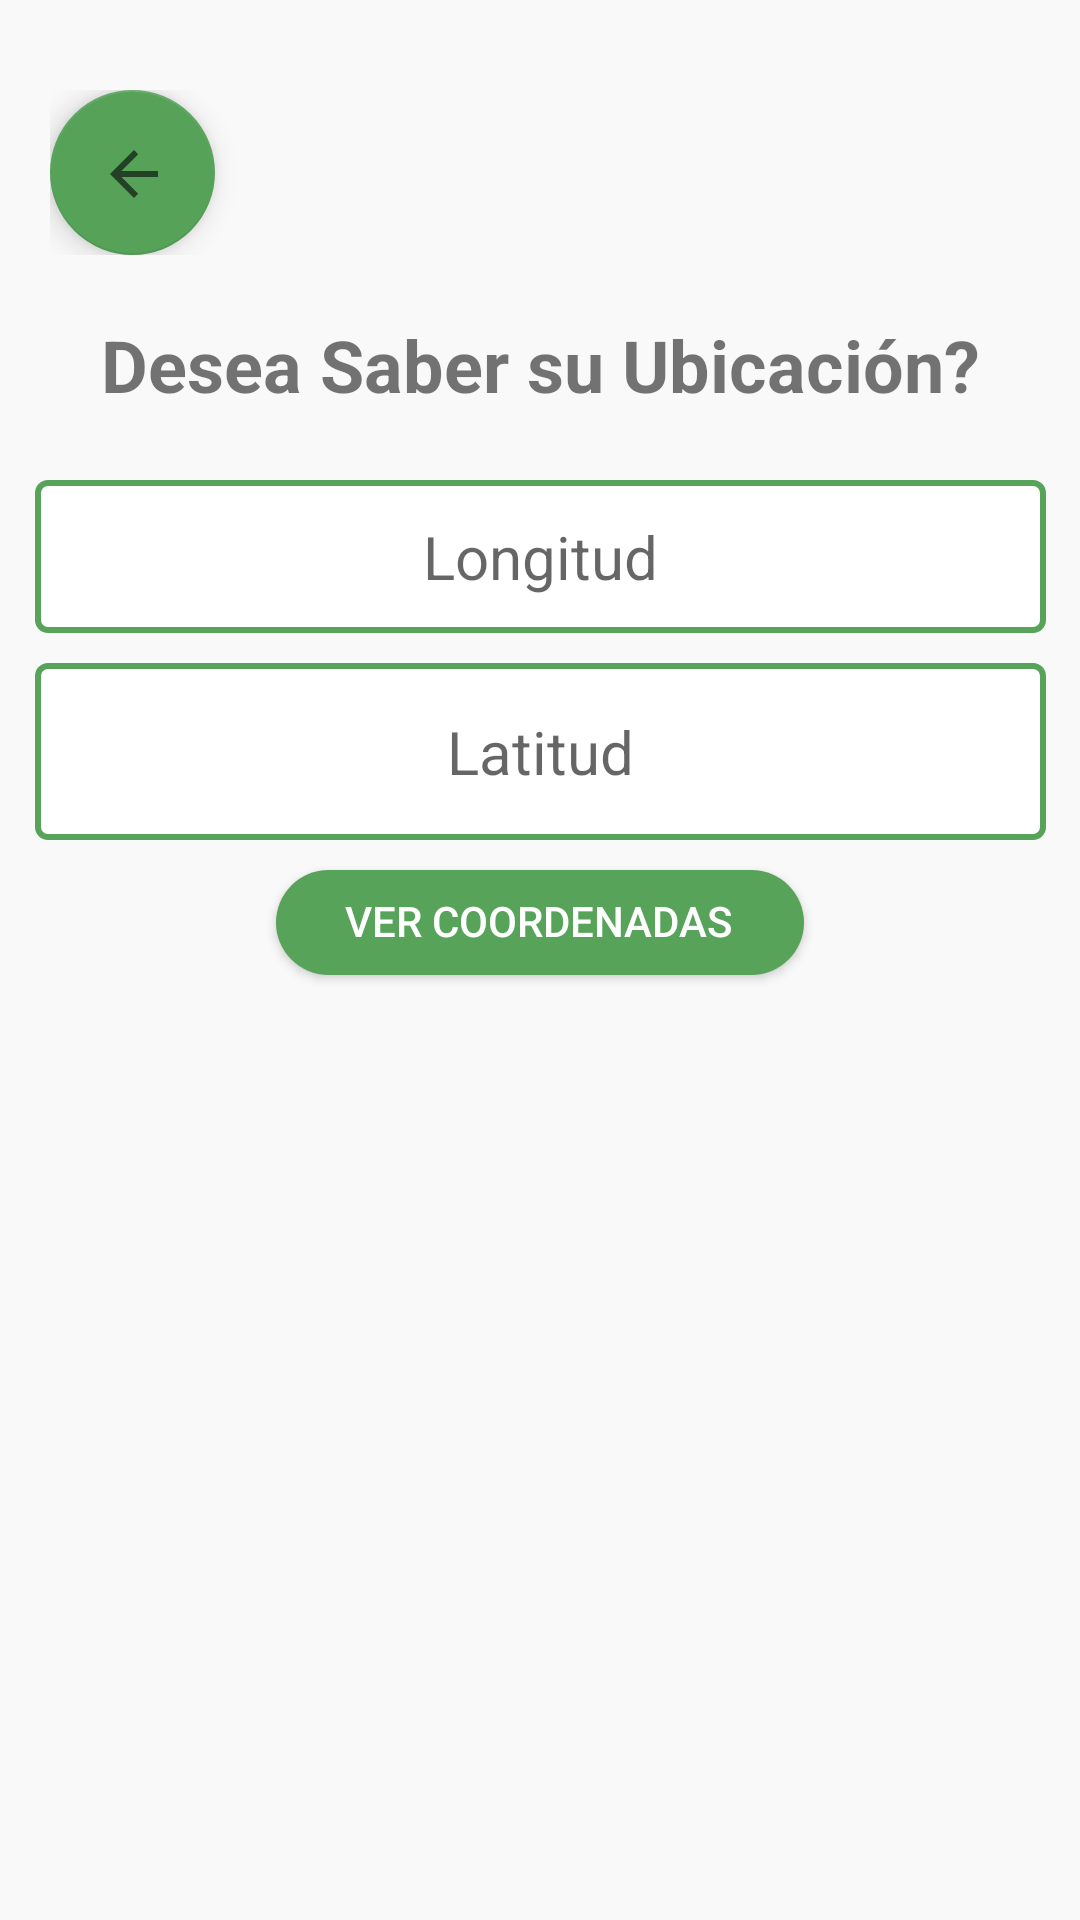

The Android layout XML behind this screen, and the referenced resources:
<!-- AndroidManifest.xml: application theme Theme.AppCompat.Light.NoActionBar -->
<!-- res/layout/fragment_gps.xml -->
<?xml version="1.0" encoding="utf-8"?>
<androidx.constraintlayout.widget.ConstraintLayout xmlns:android="http://schemas.android.com/apk/res/android"
    xmlns:app="http://schemas.android.com/apk/res-auto"
    xmlns:tools="http://schemas.android.com/tools"
    android:layout_width="match_parent"
    android:layout_height="match_parent"
    android:background="#F9F9F9">

    <LinearLayout
        android:layout_width="326dp"
        android:layout_height="55dp"
        android:orientation="vertical"
        app:layout_constraintBottom_toBottomOf="parent"
        app:layout_constraintEnd_toEndOf="parent"
        app:layout_constraintHorizontal_bias="0.494"
        app:layout_constraintStart_toStartOf="parent"
        app:layout_constraintTop_toTopOf="parent"
        app:layout_constraintVertical_bias="0.051">

        <com.google.android.material.floatingactionbutton.FloatingActionButton
            android:id="@+id/atras"
            android:layout_width="match_parent"
            android:layout_height="wrap_content"
            android:clickable="true"
            app:backgroundTint="#56A259"
            app:srcCompat="?attr/actionModeCloseDrawable" />
    </LinearLayout>

    <LinearLayout
        android:id="@+id/linearLay16"
        android:layout_width="351dp"
        android:layout_height="57dp"
        android:orientation="vertical"
        app:layout_constraintBottom_toBottomOf="parent"
        app:layout_constraintEnd_toEndOf="parent"
        app:layout_constraintStart_toStartOf="parent"
        app:layout_constraintTop_toTopOf="parent"
        app:layout_constraintVertical_bias="0.153">

        <TextView
            android:id="@+id/textViewtitle"
            android:layout_width="match_parent"
            android:layout_height="match_parent"
            android:layout_marginTop="16dp"
            android:text="Desea Saber su Ubicación?"
            android:textAlignment="center"
            android:textSize="24sp"
            android:textStyle="bold" />
    </LinearLayout>

    <LinearLayout
        android:layout_width="337dp"
        android:layout_height="479dp"
        android:orientation="vertical"
        app:layout_constraintBottom_toBottomOf="parent"
        app:layout_constraintEnd_toEndOf="parent"
        app:layout_constraintStart_toStartOf="parent"
        app:layout_constraintTop_toBottomOf="@+id/linearLay16"
        app:layout_constraintVertical_bias="0.25">

        <TextView
            android:id="@+id/txtlg"
            android:layout_width="match_parent"
            android:layout_height="51dp"
            android:layout_gravity="center"
            android:layout_marginTop="10dp"
            android:background="@drawable/border_solid_bottom"
            android:gravity="center"
            android:hint="Longitud"
            android:textColor="@color/black"
            android:textSize="20sp" />

        <TextView
            android:id="@+id/txtltud"
            android:layout_width="match_parent"
            android:layout_height="59dp"
            android:layout_gravity="center"
            android:layout_marginTop="10dp"
            android:background="@drawable/border_solid_bottom"
            android:gravity="center"
            android:hint="Latitud"
            android:textColor="@color/black"
            android:textSize="20sp" />

        <Button
            android:id="@+id/btncordenadas"
            android:layout_width="176dp"
            android:layout_height="35dp"
            android:layout_gravity="center"
            android:layout_marginTop="10dp"
            android:background="@drawable/btnredondogreen"
            android:gravity="center"
            android:text="Ver Coordenadas"
            android:textColor="@color/white" />
    </LinearLayout>

</androidx.constraintlayout.widget.ConstraintLayout>
<!-- resources referenced by this layout -->
<resources>
  <color name="black">#FF000000</color>
  <color name="white">#FFFFFFFF</color>
  <!-- drawable border_solid_bottom (drawable) -->
  <?xml version="1.0" encoding="utf-8"?>
  <selector xmlns:android="http://schemas.android.com/apk/res/android">
      <item>
  
          <shape
              android:shape="rectangle"
  
              >
  <corners android:radius="10px"/>
  
              <solid android:color="#ffffff"/>
              <stroke
  
                  android:color="#56A359"
                  android:width="2dp"
  
                  />
  
          </shape>
      </item>
  </selector>
  <!-- drawable btnredondogreen (drawable) -->
  <?xml version="1.0" encoding="utf-8"?>
  <shape xmlns:android="http://schemas.android.com/apk/res/android" android:shape="rectangle">
      <solid android:color="#56A359"/>
  
      <padding android:left="2dp"
          android:color="#56A359"
          android:top="2dp"
          android:right="3dp"
          android:bottom="3dp"/>
  
      <corners android:radius="60px"/>
  </shape>
</resources>
